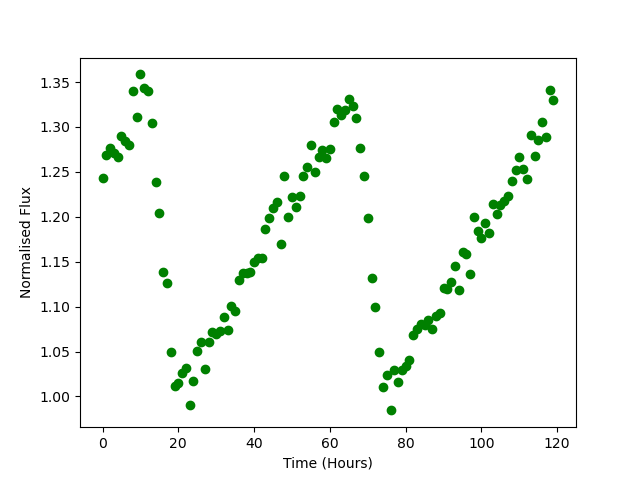

The data file committed next to this chart (first rows):
Time, Flux
0.0, 1.243
1.0, 1.269
2.0, 1.277
3.0, 1.271
4.0, 1.267
5.0, 1.29
6.0, 1.285
7.0, 1.279
8.0, 1.34
9.0, 1.312
10.0, 1.359
11.0, 1.343
12.0, 1.34
13.0, 1.305
14.0, 1.238
15.0, 1.204
16.0, 1.138
17.0, 1.126
18.0, 1.05
19.0, 1.012
20.0, 1.015
21.0, 1.026
22.0, 1.031
23.0, 0.9908
24.0, 1.017
25.0, 1.05
26.0, 1.061
27.0, 1.031
28.0, 1.061
29.0, 1.071
30.0, 1.069
31.0, 1.073
32.0, 1.089
33.0, 1.075
34.0, 1.1
35.0, 1.095
36.0, 1.13
37.0, 1.138
38.0, 1.138
39.0, 1.138
40.0, 1.15
41.0, 1.154
42.0, 1.154
43.0, 1.186
44.0, 1.199
45.0, 1.21
46.0, 1.216
47.0, 1.17
48.0, 1.246
49.0, 1.2
50.0, 1.222
51.0, 1.211
52.0, 1.223
53.0, 1.245
54.0, 1.255
55.0, 1.28
56.0, 1.25
57.0, 1.267
58.0, 1.275
59.0, 1.266
... 60 more rows
